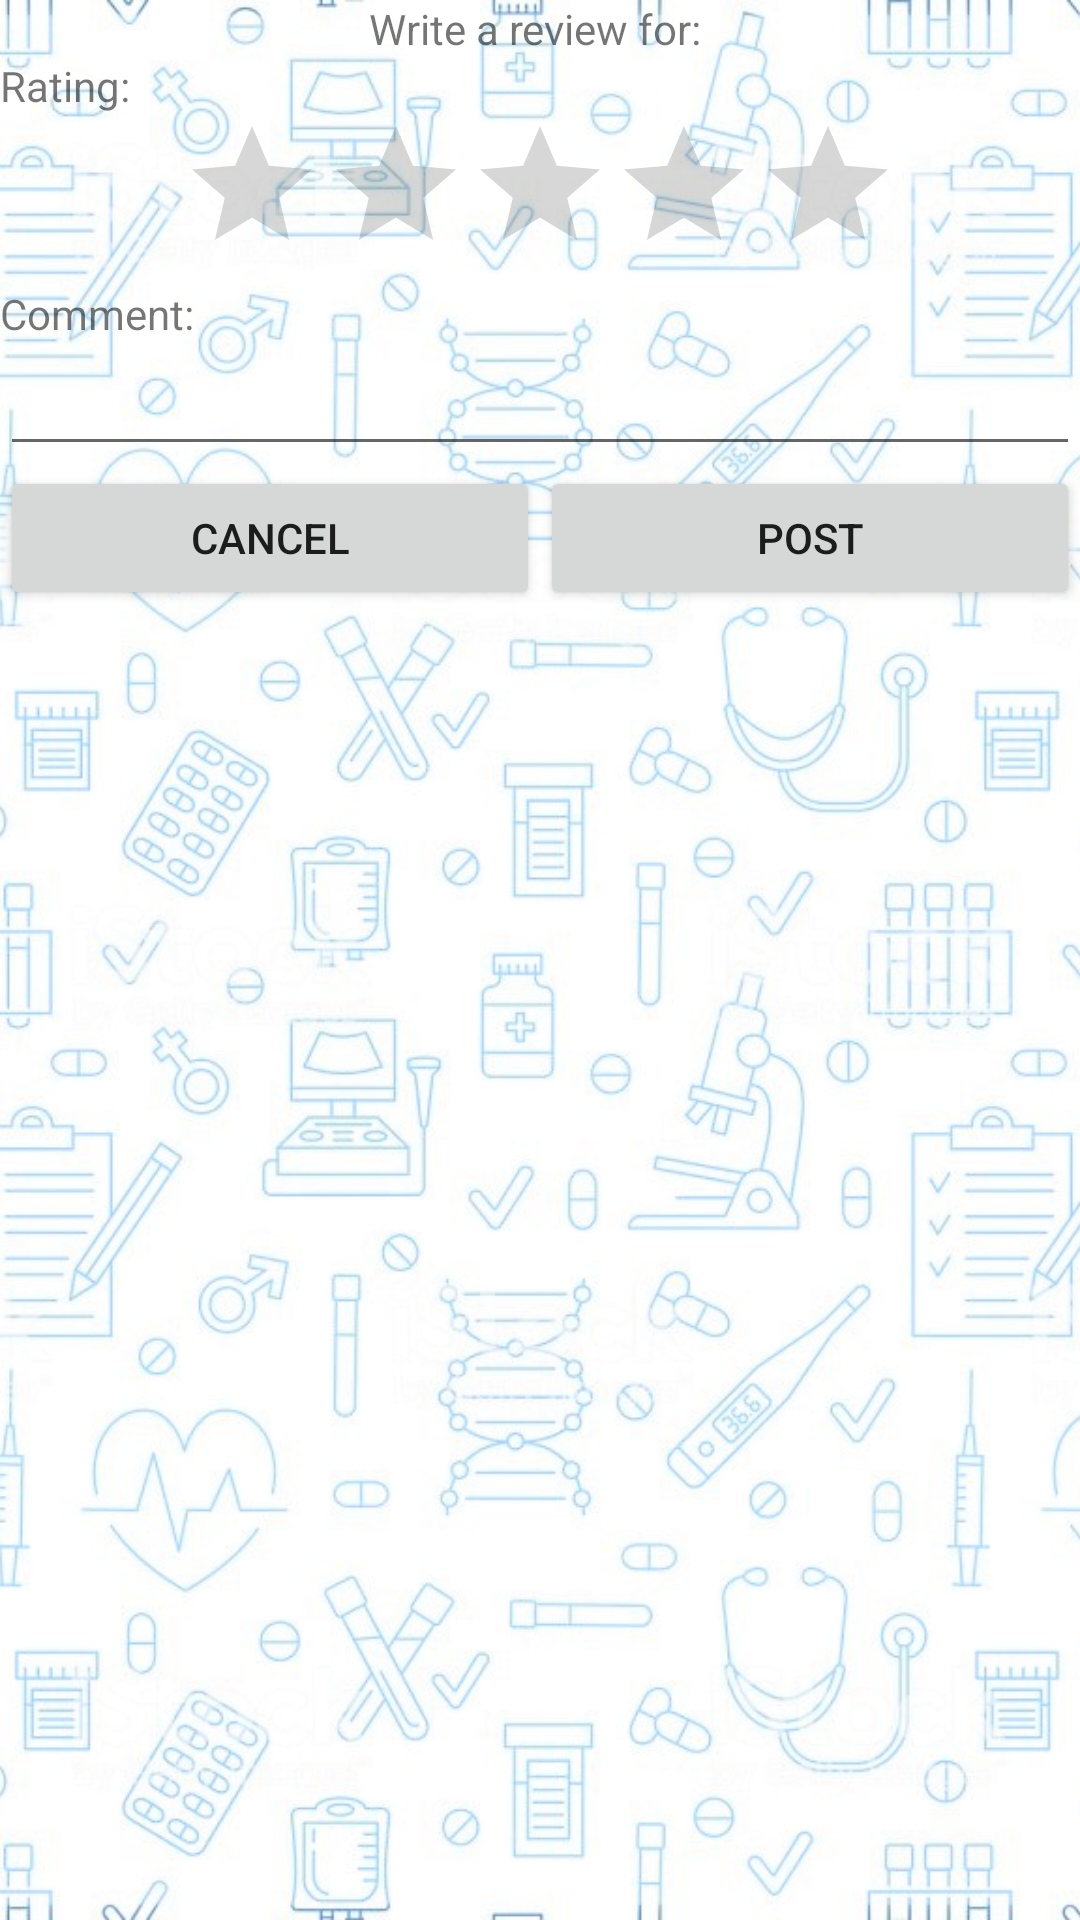

Write the Android layout XML for this screen, with the resource values it uses.
<!-- AndroidManifest.xml: application theme AppTheme -->
<!-- res/layout/activity_rate_clinic.xml -->
<?xml version="1.0" encoding="utf-8"?>
<androidx.constraintlayout.widget.ConstraintLayout xmlns:android="http://schemas.android.com/apk/res/android"
    xmlns:app="http://schemas.android.com/apk/res-auto"
    xmlns:tools="http://schemas.android.com/tools"
    android:layout_width="match_parent"
    android:layout_height="match_parent"
    tools:context=".RateClinic">

    <ImageView
        android:id="@+id/imageView6"
        android:layout_width="fill_parent"
        android:layout_height="fill_parent"
        android:scaleType="centerCrop"
        app:srcCompat="@drawable/app_background_faded" />

    <LinearLayout
        android:layout_width="match_parent"
        android:layout_height="match_parent"
        android:orientation="horizontal">

        <ScrollView
            android:layout_width="match_parent"
            android:layout_height="match_parent">

            <LinearLayout
                android:layout_width="match_parent"
                android:layout_height="wrap_content"
                android:orientation="vertical">

                <LinearLayout
                    android:layout_width="match_parent"
                    android:layout_height="wrap_content"
                    android:layout_gravity="center"
                    android:orientation="vertical">

                    <TextView
                        android:id="@+id/rateClinicTitle"
                        android:layout_width="wrap_content"
                        android:layout_height="wrap_content"
                        android:layout_gravity="center"
                        android:text="Write a review for: " />

                    <TextView
                        android:id="@+id/textView25"
                        android:layout_width="match_parent"
                        android:layout_height="wrap_content"
                        android:text="Rating:" />

                    <RatingBar
                        android:id="@+id/clinicRating"
                        android:layout_width="wrap_content"
                        android:layout_height="wrap_content"
                        android:layout_gravity="center"
                        android:numStars="5" />

                    <TextView
                        android:id="@+id/textView7"
                        android:layout_width="match_parent"
                        android:layout_height="wrap_content"
                        android:text="Comment:" />

                    <EditText
                        android:id="@+id/clinicComments"
                        android:layout_width="match_parent"
                        android:layout_height="wrap_content"
                        android:ems="10"
                        android:gravity="start|top"
                        android:inputType="textMultiLine" />

                    <LinearLayout
                        android:layout_width="match_parent"
                        android:layout_height="match_parent"
                        android:orientation="horizontal">

                        <Button
                            android:id="@+id/cancelBtn"
                            android:layout_width="wrap_content"
                            android:layout_height="wrap_content"
                            android:layout_weight="1"
                            android:onClick="onCancel"
                            android:text="Cancel" />

                        <Button
                            android:id="@+id/postBtn"
                            android:layout_width="wrap_content"
                            android:layout_height="wrap_content"
                            android:layout_weight="1"
                            android:onClick="onPost"
                            android:text="Post" />
                    </LinearLayout>
                </LinearLayout>
            </LinearLayout>
        </ScrollView>

    </LinearLayout>
</androidx.constraintlayout.widget.ConstraintLayout>
<!-- resources referenced by this layout -->
<resources>
  <!-- drawable app_background_faded: jpg bitmap (drawable, 218273 bytes) -->
  <style name="AppTheme" parent="Theme.AppCompat.Light.NoActionBar">
          
          <item name="colorPrimary">@color/colorPrimary</item>
          <item name="colorPrimaryDark">@color/colorPrimaryDark</item>
          <item name="colorAccent">@color/colorAccent</item>
      </style>
  <color name="colorPrimary">#850000</color>
  <color name="colorPrimaryDark">#330057</color>
  <color name="colorAccent">#D81B60</color>
</resources>
